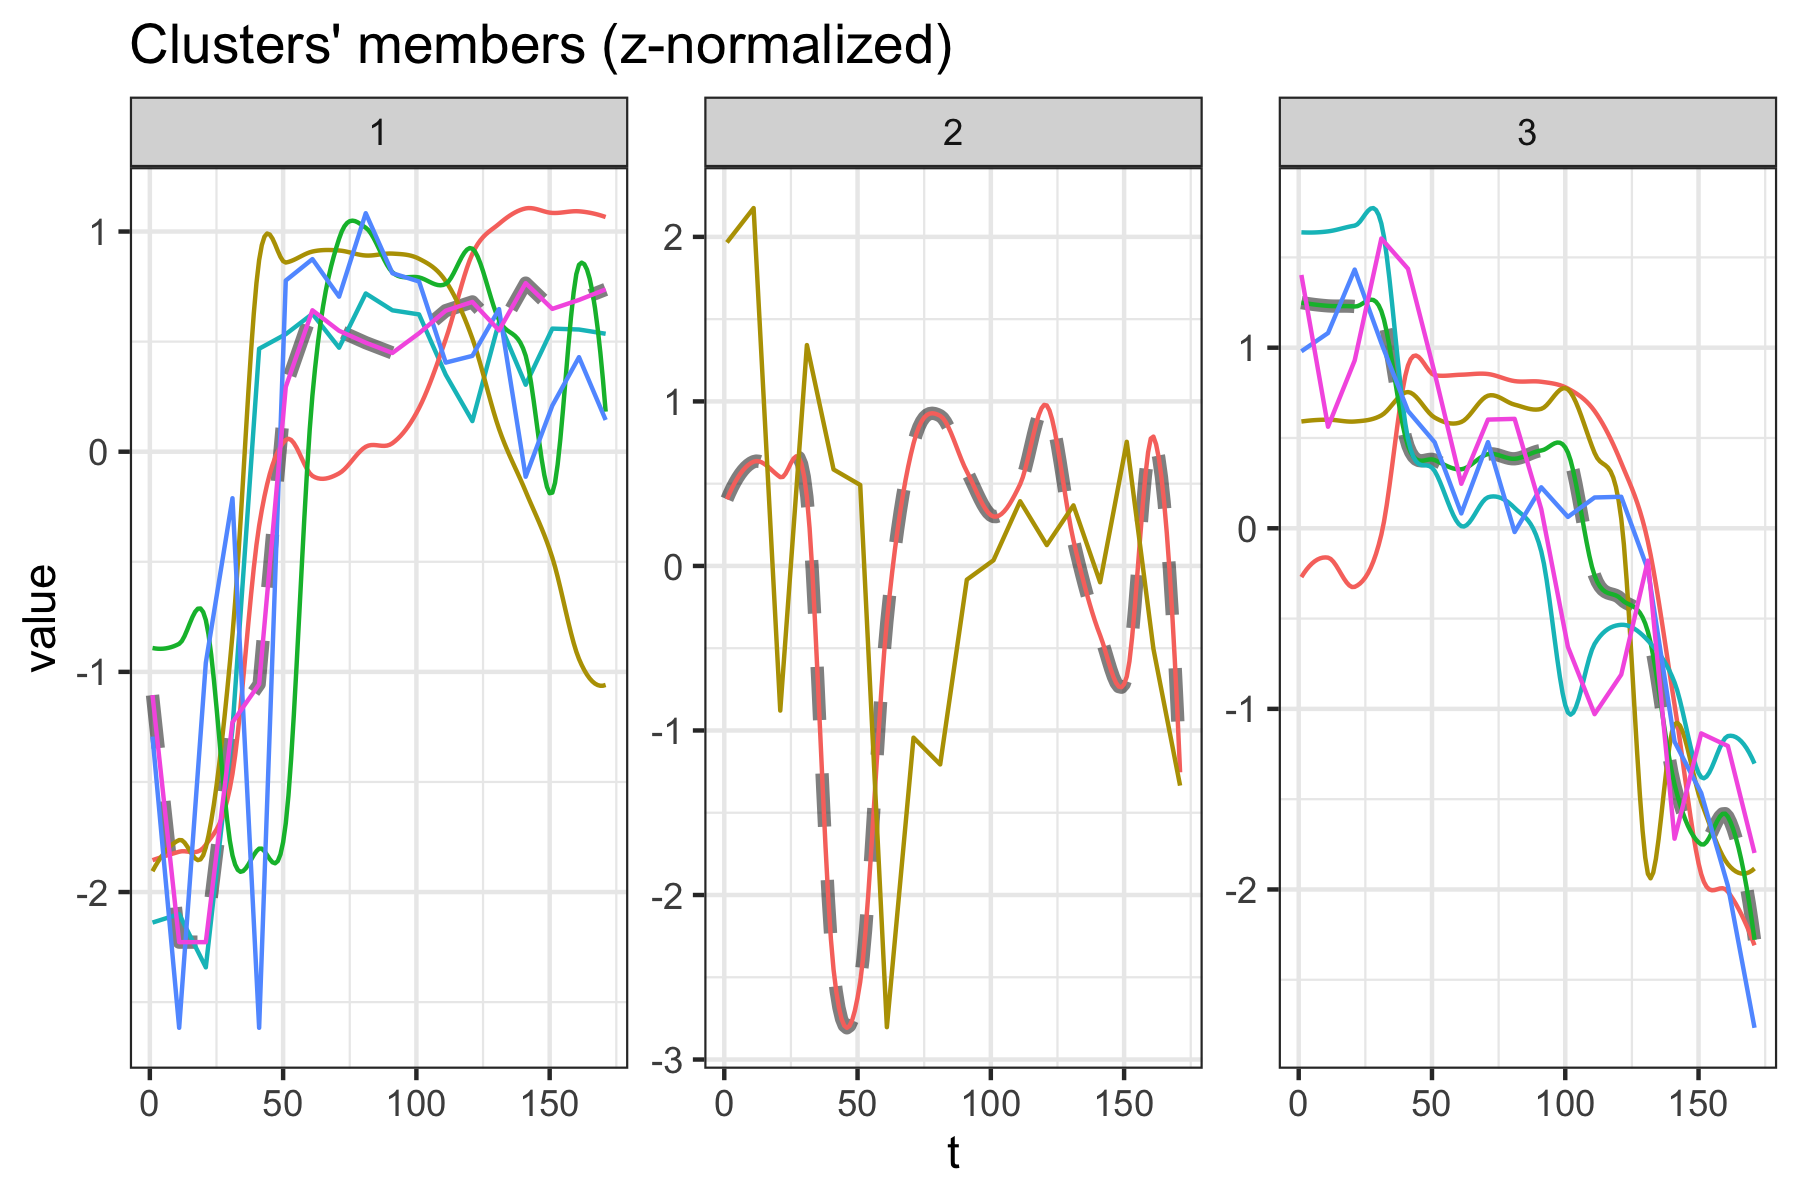

Values plotted in this chart, from the file beside it:
dtwclust	series
1	C1
1	C2
1	C3
1	Acholeplasmataceae
1	Enterococcaceae
1	Lachnospiraceae
2	C4
2	Sutterellaceae
3	C5
3	C6
3	C7
3	C8
3	Enterobacteriaceae
3	Lactobacillaceae
